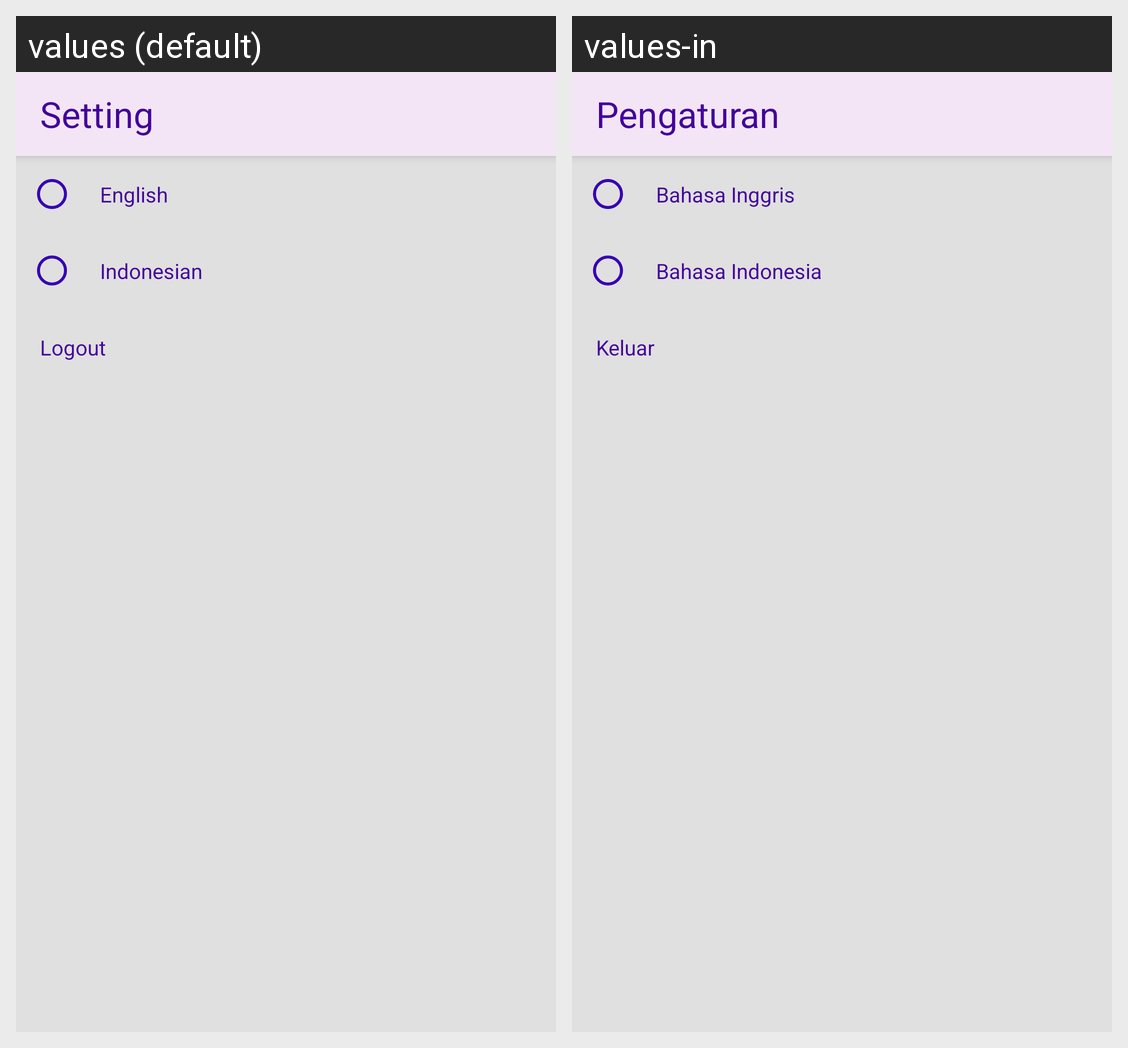

The Android screen above is rendered under two locales of the same app. Produce the string resources it draws, with the default and per-locale values.
Android screen res/layout/fragment_setting.xml rendered under 2 locales, left to right: values (default), values-in. Device: Nexus 5 (rendered at 1080×1920; each locale shown at half size, 540×960, under a caption strip naming it); theme Theme.SubmissionAwalIntermediate.
Strings drawn on this screen, with the default value and each locale's value (text and hints the layout hard-codes, and strings that could not be matched under every locale, appear in the picture but are not listed):

setting
  values: Setting
  values-in: Pengaturan

language_english
  values: English
  values-in: Bahasa Inggris

language_indonesian
  values: Indonesian
  values-in: Bahasa Indonesia

logout
  values: Logout
  values-in: Keluar
